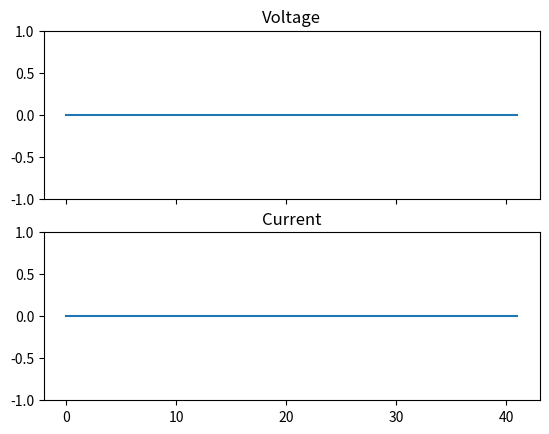

The matplotlib source for this figure:
#! /usr/bin/env python3

import matplotlib.pyplot as plt
import sys

# Create a function called "chunks" with two arguments, l and n:
def chunks(l, n):
    # For item i in a range that is a length of l,
    for i in range(0, len(l), n):
        # Create an index range for l of n items:
        yield l[i:i+n]

print("Starting...")
plt.ion()
f, axarr = plt.subplots(2, sharex=True)

axarr[0].set_ylim(-1, 1)
axarr[0].set_title('Voltage')
voltage_plot, = axarr[0].plot([0]*42)

axarr[1].set_ylim(-1, 1)
axarr[1].set_title('Current')
current_plot, = axarr[1].plot([0]*42)
plt.show(block=False)
plt.pause(1E-17)

try:
    for line in sys.stdin:
        data = bytearray.fromhex(line[:-1])

        if len(data) != 2*42+2*42:
            print("Got bad data")
            continue

        # pull out current data
        current_data = []
        for byte_values in chunks(data[:2*42], 2):
            current_data.append(int.from_bytes(byte_values, byteorder='big', signed=True))

        # normalize current data
        current_max = max([abs(item) for item in current_data])
        current_data = [item/current_max for item in current_data]

        # pull out voltage data
        voltage_data = []
        for byte_values in chunks(data[2*42:], 2):
            voltage_data.append(int.from_bytes(byte_values, byteorder='big', signed=True))

        # normalize voltage data
        voltage_max = max([abs(item) for item in voltage_data])
        voltage_data = [item/voltage_max for item in voltage_data]

        # update plot
        print("Updating plot")
        voltage_plot.set_ydata(voltage_data)
        current_plot.set_ydata(current_data)
        plt.draw()
        plt.pause(1E-17)

except Exception as e:
    print(e)
    sys.exit(1)

# keep plot shown when quitting
plt.show()
